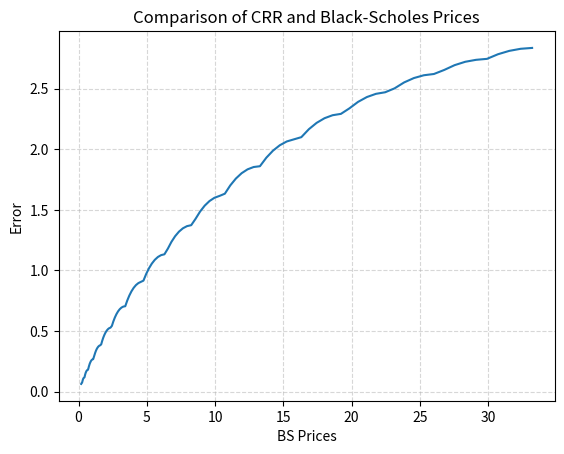

Recreate this plot in Python.
import math
import numpy as np
import matplotlib.pyplot as plt
from scipy.stats import norm

#test
#Computes the stock price matrix in the CRR model 
def CRR_stock(S_0, r, sigma, T, M):

    delta_t = T / M # Time step
    beta = 0.5 * (math.exp(-r * delta_t) + math.exp((r + sigma**2) * delta_t)) # Beta value for the CRR model 
    u = beta + math.sqrt(math.pow(beta,2) - 1) # Up factor
    d = 1/u
    #d = beta - math.sqrt(math.pow(beta,2) - 1) # Down factor

    #Generating an empty matrix for the stock prices
    S = np.empty((M+1, M+1)) 

    #Computing and inputting stock prices into the matrix 'S'
    for i in range(M+1): # i represents the time step
        for j in range(i+1): # j represents the number of up movements
            S[j, i] = S_0 * (u ** j) * (d ** (i - j)) # Stock price at time i and j up movements

    return S


#Computes the price of a European call option using the CRR model
def CRR_EuCall(S_0, r, sigma, T, M, K): 

    delta_t = T / M
    beta = 0.5 * (math.exp(-r * delta_t) + math.exp((r + sigma**2) * delta_t))
    u = beta + math.sqrt(math.pow(beta,2) - 1)
    d = beta - math.sqrt(math.pow(beta,2) - 1)
    q = (math.exp(r * delta_t) - d) / (u - d) # Risk Neutral Probability 

    S = CRR_stock(S_0, r, sigma, T, M) # Stock price matrix

    #Computing option prices at maturity
    V = np.maximum(0, S - K) 

    #Backward induction to compute option prices at t=0
    for i in range(M-1, -1, -1): 
        for j in range(i+1): 
            V[j, i] = math.exp(-r * delta_t) * (q * V[j, i+1] + (1 - q) * V[j+1, i+1]) 

    return V[0, 0]


#Computes the price of a European call option using the Black-Scholes model
def BlackScholes_EuCall(t, S_t, r, sigma, T, K_values):

    d1 = (math.log(S_t / K_values) + (r + (sigma ** 2) / 2) * (T - t)) / (sigma * math.sqrt(T - t))
    d2 = d1 - sigma * math.sqrt(T - t)
    V_0 = S_t * norm.cdf(d1) - K_values * math.exp(-r * (T - t)) * norm.cdf(d2)
    return V_0

#Parameters
S_0 = 100
r = 0.03
sigma = 0.3
T = 1
M = 100
K_values = range(70, 201)


Stock_price = CRR_stock(S_0, r, sigma, T, M)
print('Stock Prices:', Stock_price)

# Computing option prices using CRR model
CRR_prices = [CRR_EuCall(S_0, r, sigma, T, M, K) for K in K_values]

# Computing option prices using Black-Scholes model
BS_prices = [BlackScholes_EuCall(0, S_0, r, sigma, T, K) for K in K_values]

print('CRR Prices:', CRR_prices)
print('BS Prices:', BS_prices)

#Convert the lists of prices to NumPy arrays
CRR_prices_np = np.array(CRR_prices)
BS_prices_np = np.array(BS_prices)

#Calculate errors
errors_np = np.abs(CRR_prices_np - BS_prices_np)
print('Errors:', errors_np)

#Plotting
plt.plot(BS_prices_np, errors_np)
plt.title('Comparison of CRR and Black-Scholes Prices')
plt.xlabel('BS Prices')
plt.ylabel('Error')
plt.grid(True, linestyle='--', alpha=0.5) 
plt.show()
